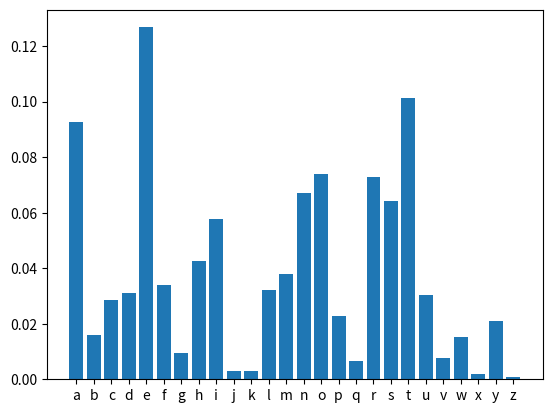

The matplotlib source for this figure:
import matplotlib.pyplot as plt

Alphabet = ['a', 'b', 'c', 'd', 'e', 'f', 'g', 'h', 'i', 'j', 'k', 'l', 'm', 'n', 'o', 'p', 'q', 'r', 's', 't', 'u',
            'v', 'w', 'x', 'y', 'z']
dict_letter = {}

for i in range(len(
        Alphabet)):  # створюємо ловники: перший - якій букві відповідає який номер, другий - навпаки, якому номеру відповідає яка буква
    dict_letter.update({Alphabet[i]: 0})

n = (len(Alphabet))  # запам'ятовуємо, скільки всього букв в алфавіті


def calculate_freequency(text):  # функція для шифрування повідомлення
    text = text.lower()  # переводемо всі літери в маленькі

    # фільтруємо текст і ключ від зайіих символів, яких нема в алфавіті
    text_filtered = ''

    for i in text:
        if i in Alphabet:
            text_filtered += i

    n1 = len(text_filtered)  # кількість літер в відфільтрованому тексті
    if n1 != 0:  # якщо в текстіє хоч одна літера, рахуємо частоту
        for i in text_filtered:  # для кожної літери, як тільки її зустрічаємо,  збільшуємо її частоту на 1/n1
            dict_letter[i] += 1 / n1

    fig, ax = plt.subplots()
    print(dict_letter.values())
    ax.bar(dict_letter.keys(), dict_letter.values())
    plt.show()


calculate_freequency(
    "In number theory, Fermat's Last Theorem (sometimes called Fermat's conjecture, especially in older texts) states that no three positive integers a, b, and c satisfy the equation an + bn = cn for any integer value of n greater than 2. The cases n = 1 and n = 2 have been known since antiquity to have infinitely many solutions.The proposition was first stated as a theorem by Pierre de Fermat around 1637 in the margin of a copy of Arithmetica. Fermat added that he had a proof that was too large to fit in the margin. Although other statements claimed by Fermat without proof were subsequently proven by others and credited as theorems of Fermat (for example, Fermat's theorem on sums of two squares), Fermat's Last Theorem resisted proof, leading to doubt that Fermat ever had a correct proof. Consequently the proposition became known as a conjecture rather than a theorem. After 358 years of effort by mathematicians, the first successful proof was released in 1994 by Andrew Wiles and formally published in 1995. It was described as a 'stunning advance' in the citation for Wiles's Abel Prize award in 2016.[2] It also proved much of the Taniyama–Shimura conjecture, subsequently known as the modularity theorem, and opened up entire new approaches to numerous other problems and mathematically powerful modularity lifting techniques.")
